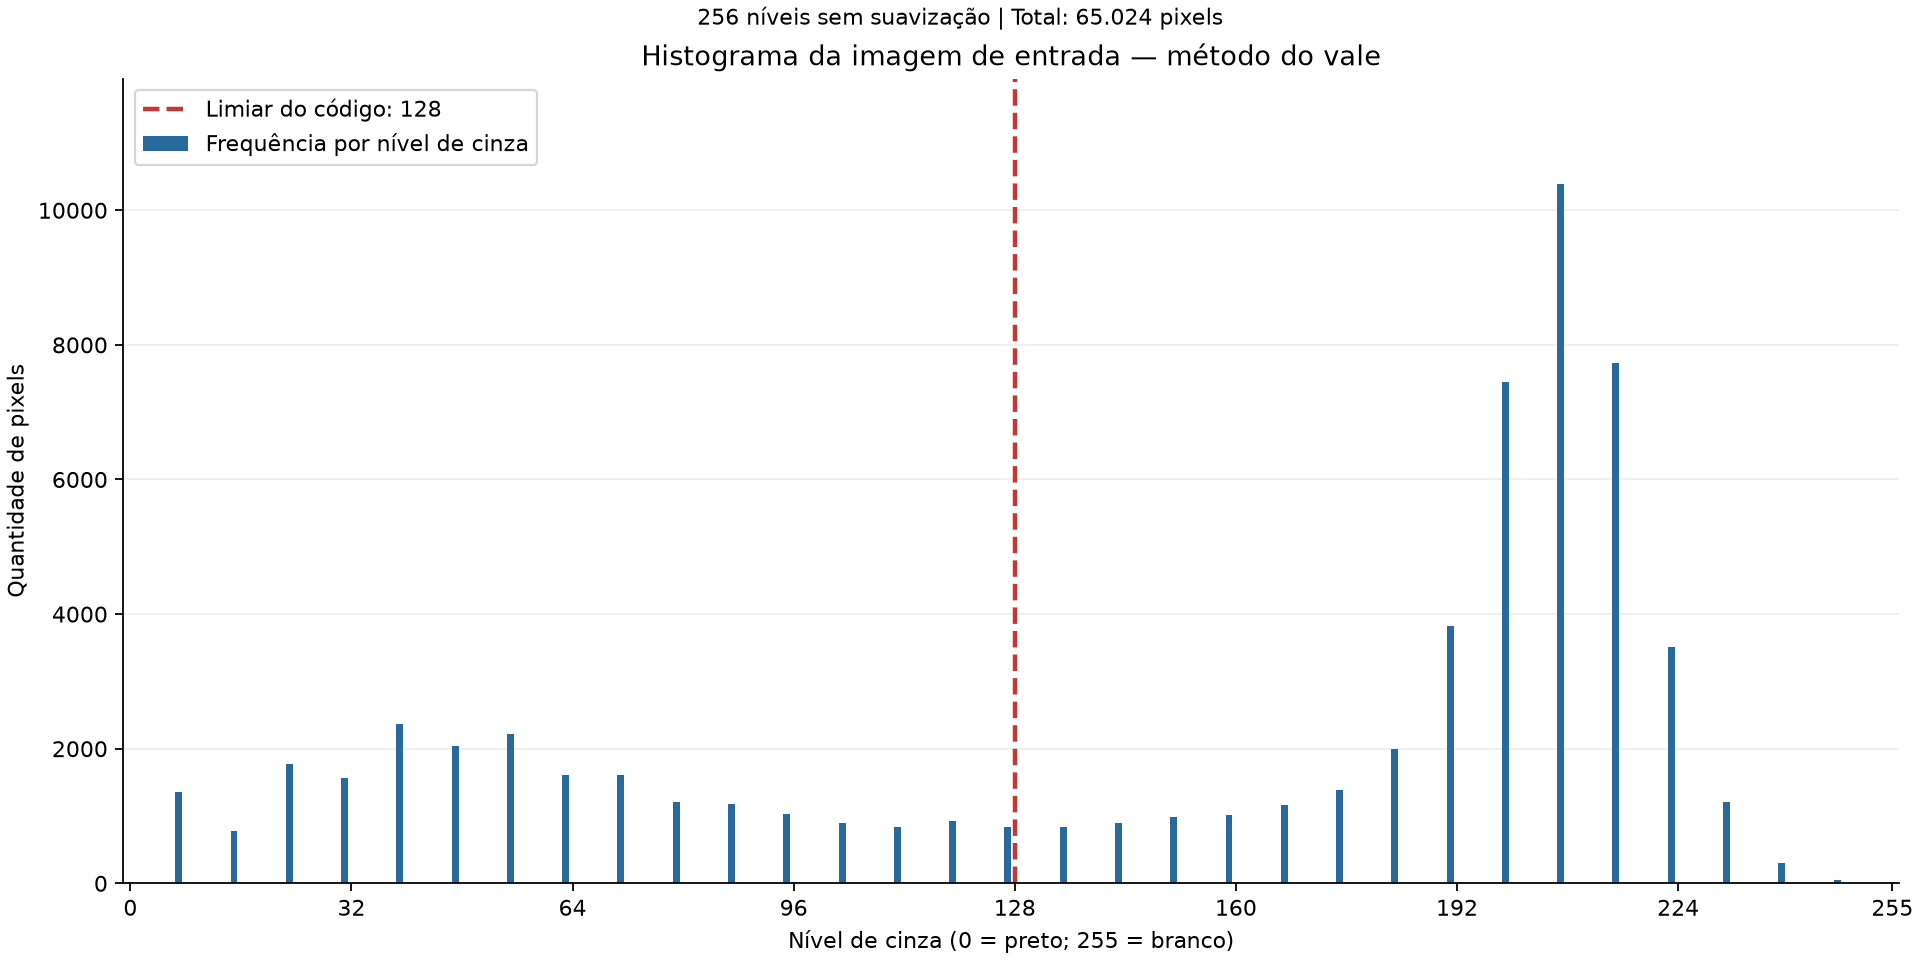

Source data for this figure (header and first rows):
nivel, frequencia
0, 0
1, 0
2, 0
3, 0
4, 0
5, 0
6, 0
7, 1364
8, 0
9, 0
10, 0
11, 0
12, 0
13, 0
14, 0
15, 774
16, 0
17, 0
18, 0
19, 0
20, 0
21, 0
22, 0
23, 1778
24, 0
25, 0
26, 0
27, 0
28, 0
29, 0
30, 0
31, 1568
32, 0
33, 0
34, 0
35, 0
36, 0
37, 0
38, 0
39, 2373
40, 0
41, 0
42, 0
43, 0
44, 0
45, 0
46, 0
47, 2037
48, 0
49, 0
50, 0
51, 0
52, 0
53, 0
54, 0
55, 2220
56, 0
57, 0
58, 0
59, 0
... 196 more rows
